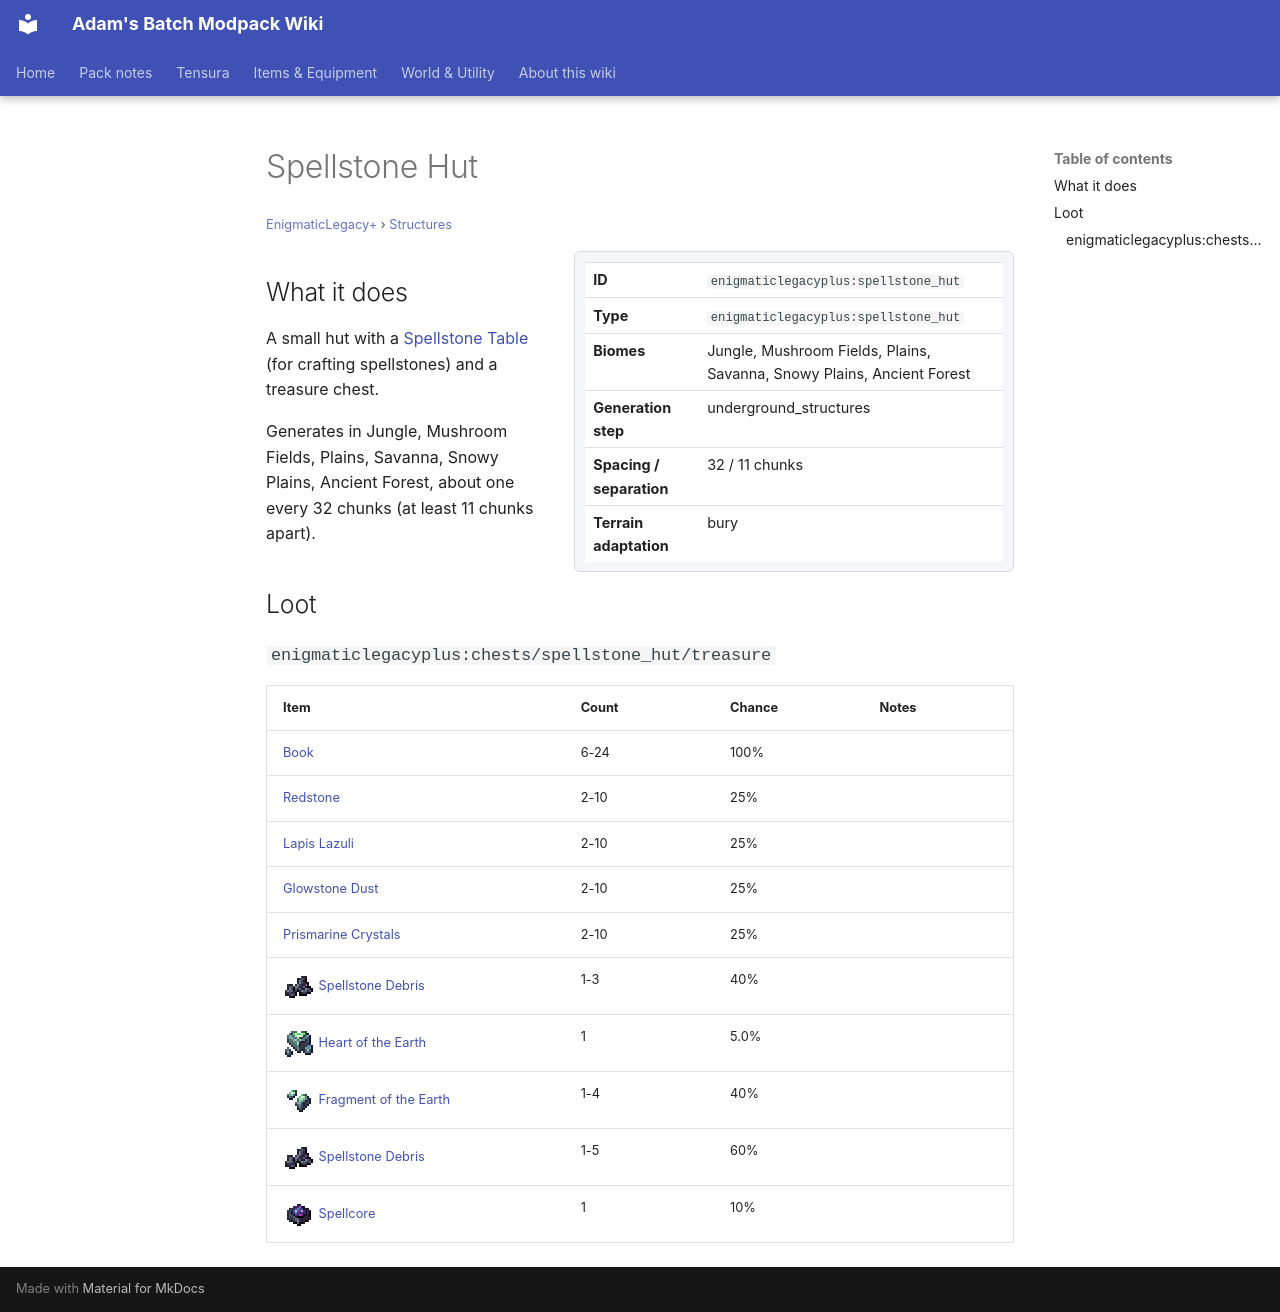

repository: Proteus-Nell/Adams-Batch-MC-Modpack-Wiki · page: enigmatic-legacy-plus/structures/spellstone-hut/index.html · generator: mkdocs

# Spellstone Hut

<small>[EnigmaticLegacy+](../index.md) &rsaquo; [Structures](index.md)</small>

<div class="infobox" markdown>

| | |
|---|---|
| **ID** | `enigmaticlegacyplus:spellstone_hut` |
| **Type** | `enigmaticlegacyplus:spellstone_hut` |
| **Biomes** | Jungle, Mushroom Fields, Plains, Savanna, Snowy Plains, Ancient Forest |
| **Generation step** | underground_structures |
| **Spacing / separation** | 32 / 11 chunks |
| **Terrain adaptation** | bury |

</div>

## What it does

A small hut with a [Spellstone Table](../blocks/spellstone-table.md) (for crafting spellstones) and a treasure chest.

Generates in Jungle, Mushroom Fields, Plains, Savanna, Snowy Plains, Ancient Forest, about one every 32 chunks (at least 11 chunks apart).

## Loot

### `enigmaticlegacyplus:chests/spellstone_hut/treasure`

| Item | Count | Chance | Notes |
|---|---|---|---|
|  [Book](https://minecraft.wiki/w/Book) | 6-24 | 100% |  |
|  [Redstone](https://minecraft.wiki/w/Redstone) | 2-10 | 25% |  |
|  [Lapis Lazuli](https://minecraft.wiki/w/Lapis_Lazuli) | 2-10 | 25% |  |
|  [Glowstone Dust](https://minecraft.wiki/w/Glowstone_Dust) | 2-10 | 25% |  |
|  [Prismarine Crystals](https://minecraft.wiki/w/Prismarine_Crystals) | 2-10 | 25% |  |
| ![](../../assets/icons/enigmaticlegacyplus/item/spellstone_debris.png) [Spellstone Debris](../items/miscellaneous/spellstone-debris.md) | 1-3 | 40% |  |
| ![](../../assets/icons/enigmaticlegacyplus/item/earth_heart.png) [Heart of the Earth](../items/materials/earth-heart.md) | 1 | 5.0% |  |
| ![](../../assets/icons/enigmaticlegacyplus/item/earth_heart_fragment.png) [Fragment of the Earth](../items/materials/earth-heart-fragment.md) | 1-4 | 40% |  |
| ![](../../assets/icons/enigmaticlegacyplus/item/spellstone_debris.png) [Spellstone Debris](../items/miscellaneous/spellstone-debris.md) | 1-5 | 60% |  |
| ![](../../assets/icons/enigmaticlegacyplus/item/spellcore.png) [Spellcore](../items/spellstones/spellcore.md) | 1 | 10% |  |
